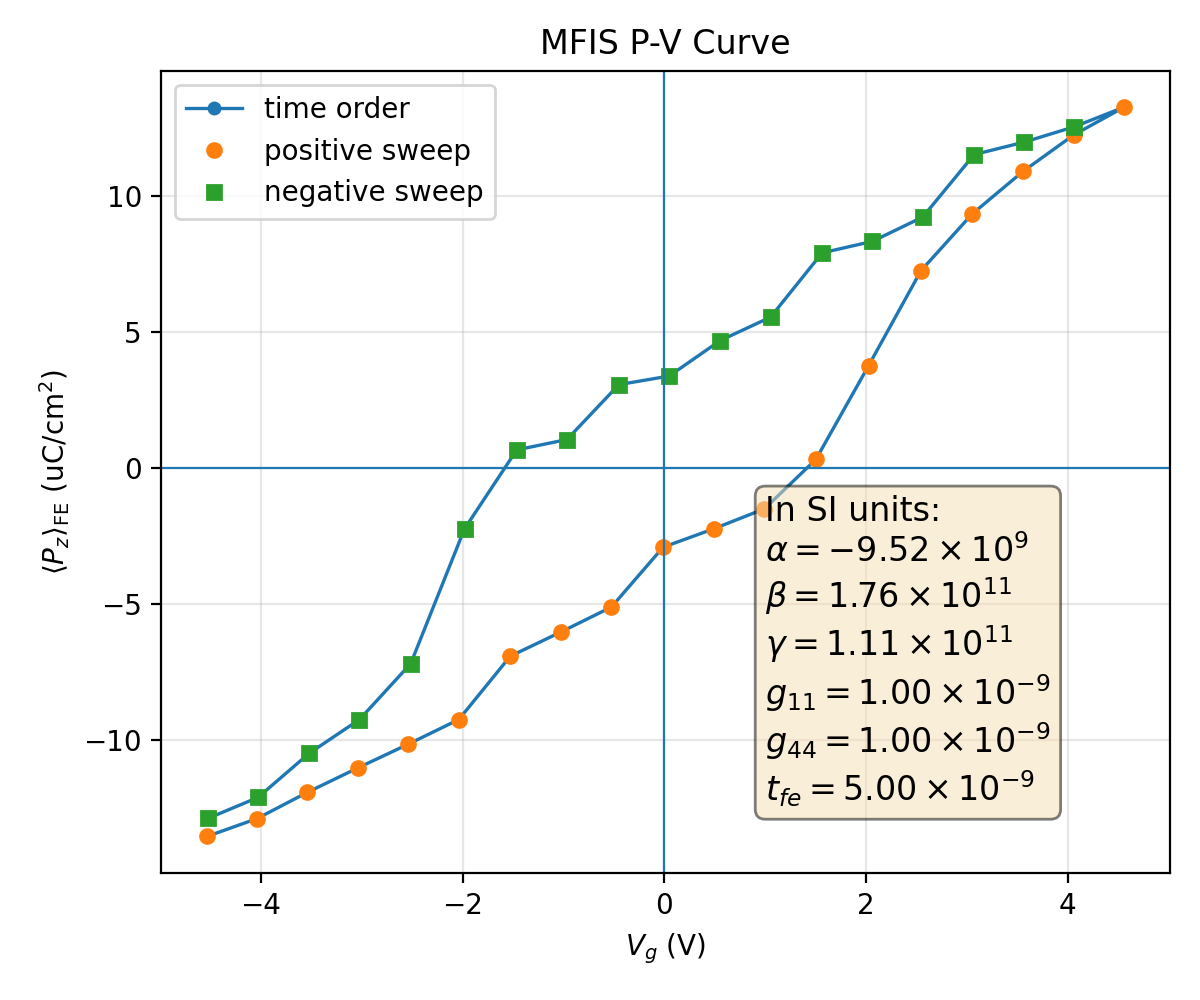

Values plotted in this chart, from the file beside it:
plotfile, step, P_mean, P_min, P_max, P_std, Vg_mean, Vg_min, Vg_max, Vg_std, Nx, Ny, Nz, num_FE_cells, sweep_direction
plt00010510, 10510, 0.1352, -0.2276, 0.222, 0.1354, -4.531, -4.582, -4.451, 0.03569, 64, 64, 59, 45056, 0.0
plt00011067, 11067, 0.1287, -0.2305, 0.2199, 0.1401, -4.036, -4.087, -3.958, 0.0352, 64, 64, 59, 45056, 1.0
plt00011477, 11477, 0.119, -0.233, 0.2179, 0.1474, -3.537, -3.59, -3.465, 0.03571, 64, 64, 59, 45056, 1.0
plt00012081, 12081, 0.1101, -0.2342, 0.2168, 0.1531, -3.037, -3.093, -2.97, 0.03717, 64, 64, 59, 45056, 1.0
plt00012390, 12390, 0.1014, -0.2334, 0.2155, 0.1579, -2.538, -2.597, -2.473, 0.03885, 64, 64, 59, 45056, 1.0
plt00012684, 12684, 0.09231, -0.2342, 0.215, 0.1623, -2.037, -2.1, -1.967, 0.0405, 64, 64, 59, 45056, 1.0
plt00013016, 13016, 0.06907, -0.2297, 0.2157, 0.174, -1.527, -1.601, -1.458, 0.04538, 64, 64, 59, 45056, 1.0
plt00013390, 13390, 0.0602, -0.2304, 0.215, 0.1766, -1.027, -1.102, -0.9531, 0.0462, 64, 64, 59, 45056, 1.0
plt00013940, 13940, 0.05103, -0.2313, 0.2144, 0.1786, -0.5254, -0.6019, -0.4466, 0.04751, 64, 64, 59, 45056, 1.0
plt00014347, 14347, 0.02904, -0.2264, 0.2156, 0.1843, -0.01264, -0.1003, 0.06137, 0.05067, 64, 64, 59, 45056, 1.0
plt00015173, 15173, 0.02227, -0.227, 0.2152, 0.1851, 0.49, 0.4035, 0.5687, 0.0511, 64, 64, 59, 45056, 1.0
plt00015794, 15794, 0.01493, -0.2279, 0.2148, 0.186, 0.9923, 0.9103, 1.074, 0.05115, 64, 64, 59, 45056, 1.0
plt00016272, 16272, -0.00321, -0.2265, 0.2159, 0.1874, 1.502, 1.42, 1.579, 0.05106, 64, 64, 59, 45056, 1.0
plt00017246, 17246, -0.03759, -0.2221, 0.2197, 0.185, 2.024, 1.946, 2.089, 0.04887, 64, 64, 59, 45056, 1.0
plt00018180, 18180, -0.07254, -0.2201, 0.226, 0.1749, 2.544, 2.47, 2.602, 0.04432, 64, 64, 59, 45056, 1.0
plt00019676, 19676, -0.09337, -0.2193, 0.228, 0.1652, 3.052, 2.976, 3.102, 0.04115, 64, 64, 59, 45056, 1.0
plt00026180, 26180, -0.109, -0.2204, 0.2295, 0.1561, 3.555, 3.48, 3.602, 0.03921, 64, 64, 59, 45056, 1.0
plt00026914, 26914, -0.1224, -0.22, 0.2305, 0.1469, 4.058, 3.988, 4.098, 0.03603, 64, 64, 59, 45056, 1.0
plt00028585, 28585, -0.1326, -0.2216, 0.2277, 0.139, 4.557, 4.481, 4.594, 0.03482, 64, 64, 59, 45056, 1.0
plt00029119, 29119, -0.1254, -0.2195, 0.2307, 0.1442, 4.062, 3.989, 4.098, 0.03382, 64, 64, 59, 45056, -1.0
plt00029576, 29576, -0.1197, -0.2175, 0.2328, 0.1474, 3.567, 3.496, 3.603, 0.03358, 64, 64, 59, 45056, -1.0
plt00029755, 29755, -0.1152, -0.2156, 0.2344, 0.1492, 3.071, 3.001, 3.107, 0.03414, 64, 64, 59, 45056, -1.0
plt00030103, 30103, -0.09219, -0.2164, 0.2332, 0.1647, 2.56, 2.492, 2.608, 0.03945, 64, 64, 59, 45056, -1.0
plt00030622, 30622, -0.08326, -0.2156, 0.2316, 0.1685, 2.061, 1.987, 2.108, 0.04071, 64, 64, 59, 45056, -1.0
plt00030813, 30813, -0.07907, -0.2137, 0.233, 0.1692, 1.564, 1.491, 1.612, 0.04114, 64, 64, 59, 45056, -1.0
plt00031065, 31065, -0.05547, -0.2147, 0.2309, 0.1788, 1.053, 0.9827, 1.111, 0.04536, 64, 64, 59, 45056, -1.0
plt00031327, 31327, -0.04683, -0.2134, 0.229, 0.1806, 0.5528, 0.4771, 0.61, 0.04632, 64, 64, 59, 45056, -1.0
plt00032024, 32024, -0.03382, -0.2143, 0.2274, 0.1834, 0.04769, -0.02143, 0.1078, 0.04811, 64, 64, 59, 45056, -1.0
plt00032356, 32356, -0.03067, -0.2133, 0.2281, 0.1831, -0.4506, -0.5195, -0.3896, 0.04845, 64, 64, 59, 45056, -1.0
plt00032679, 32679, -0.0105, -0.2146, 0.2257, 0.1869, -0.9659, -1.037, -0.902, 0.05001, 64, 64, 59, 45056, -1.0
plt00033295, 33295, -0.006701, -0.2131, 0.227, 0.1867, -1.463, -1.533, -1.4, 0.04971, 64, 64, 59, 45056, -1.0
plt00034034, 34034, 0.02228, -0.2156, 0.2242, 0.1869, -1.98, -2.046, -1.913, 0.04963, 64, 64, 59, 45056, -1.0
plt00034965, 34965, 0.0718, -0.226, 0.2192, 0.1751, -2.514, -2.568, -2.439, 0.0441, 64, 64, 59, 45056, -1.0
plt00037351, 37351, 0.09231, -0.2283, 0.2196, 0.1657, -3.022, -3.069, -2.945, 0.04097, 64, 64, 59, 45056, -1.0
plt00039601, 39601, 0.1047, -0.2296, 0.22, 0.1588, -3.521, -3.566, -3.451, 0.0406, 64, 64, 59, 45056, -1.0
plt00041623, 41623, 0.1209, -0.2311, 0.2194, 0.1478, -4.028, -4.066, -3.959, 0.03582, 64, 64, 59, 45056, -1.0
plt00042326, 42326, 0.1286, -0.2283, 0.2214, 0.1424, -4.524, -4.562, -4.451, 0.03714, 64, 64, 59, 45056, -1.0
